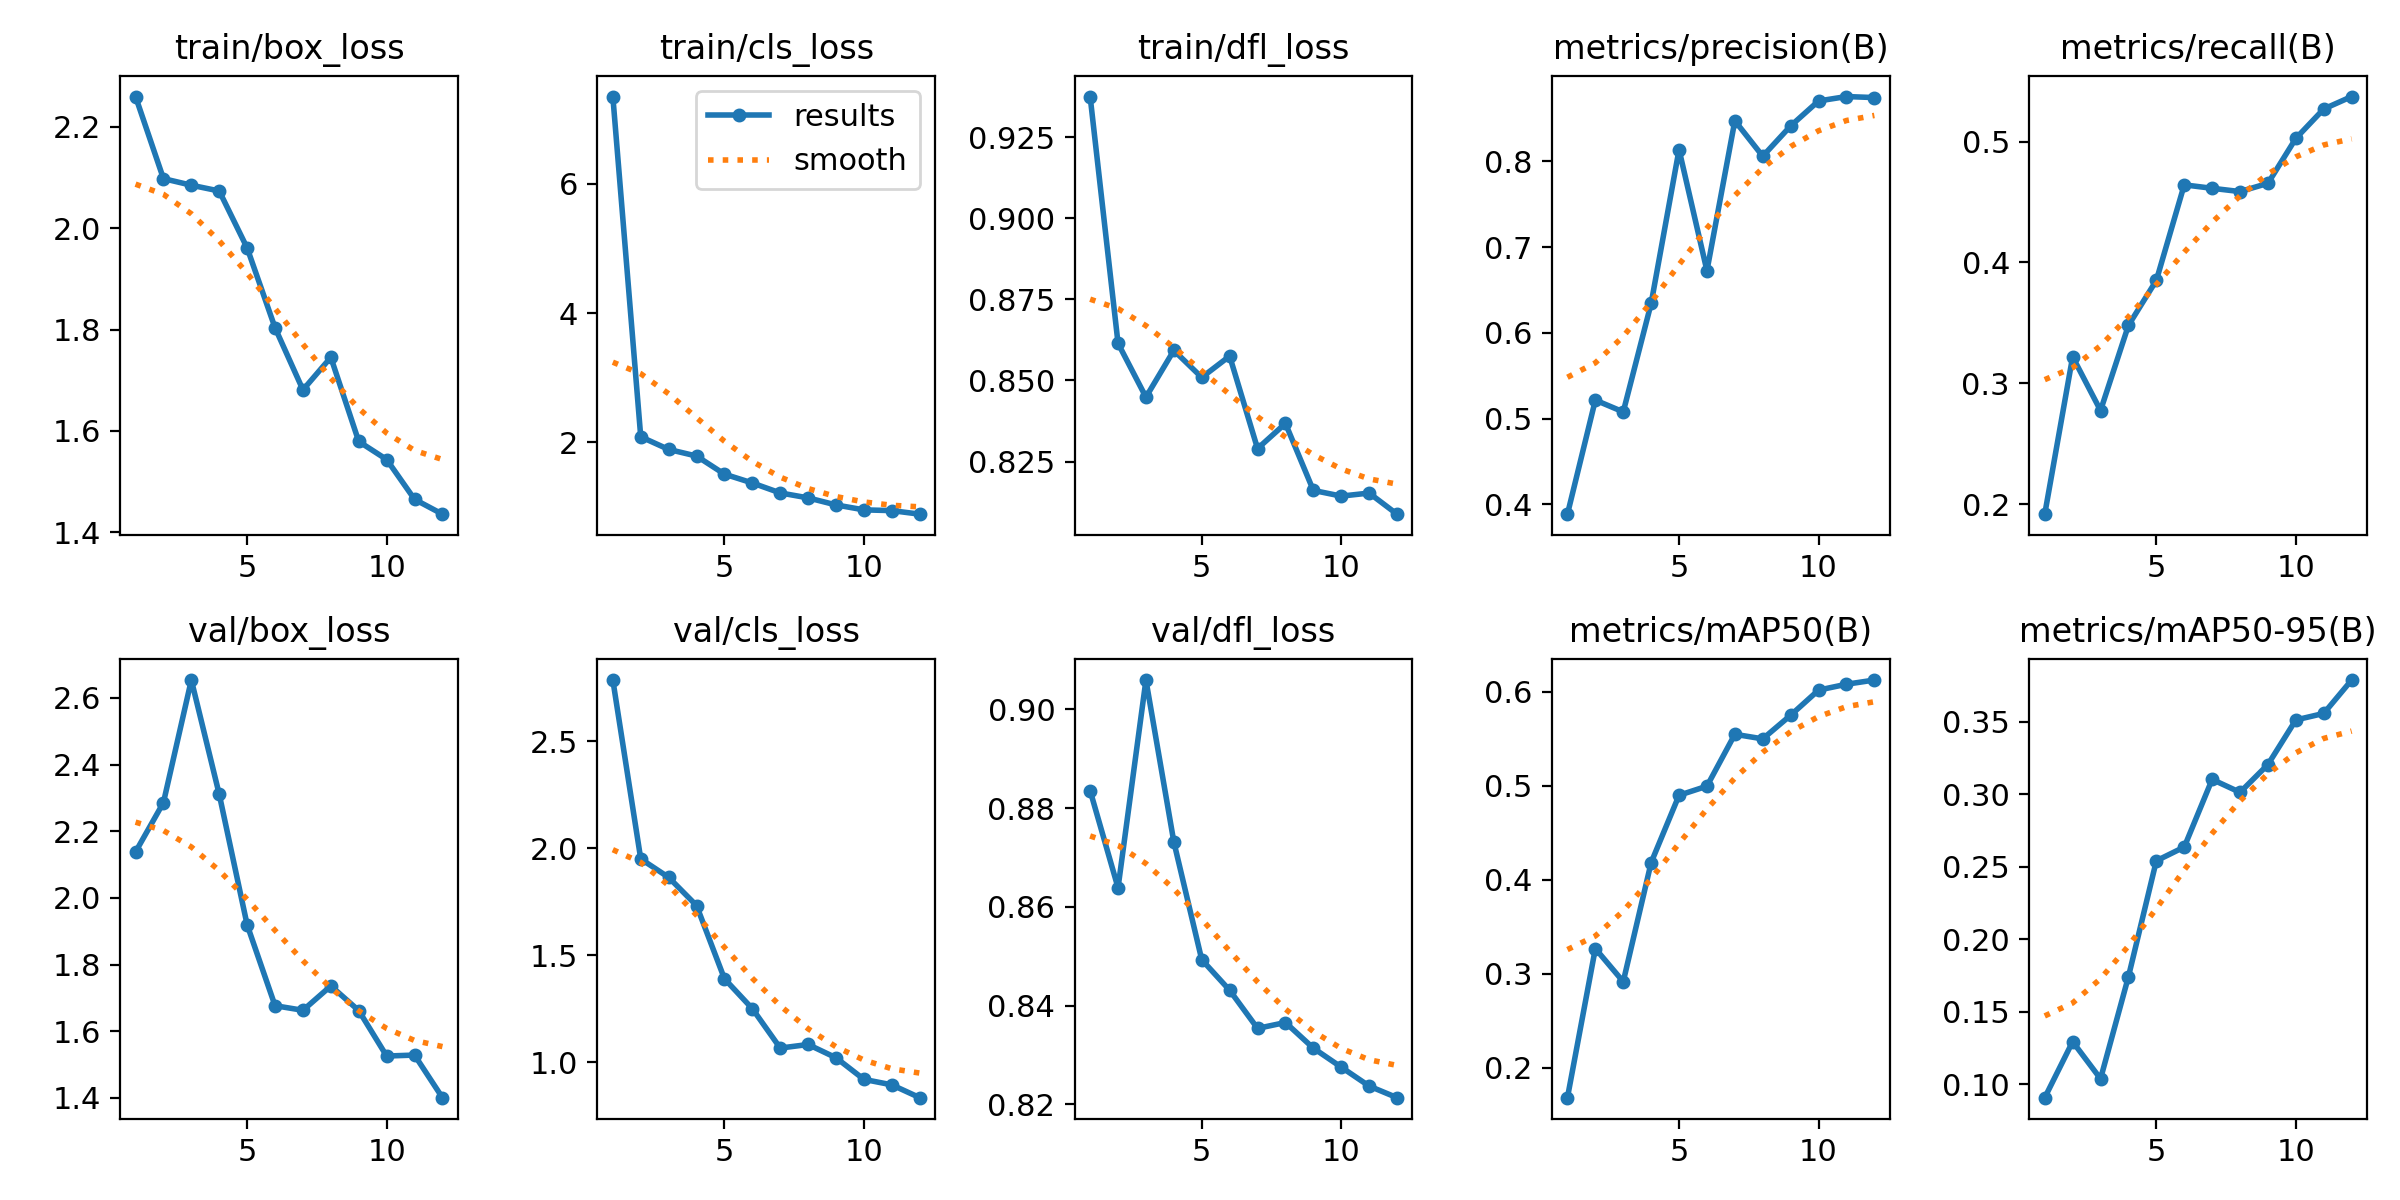

Source data for this figure (header and first rows):
epoch, train/box_loss, train/cls_loss, train/dfl_loss, metrics/precision(B), metrics/recall(B), metrics/mAP50(B), metrics/mAP50-95(B), val/box_loss, val/cls_loss, val/dfl_loss, lr/pg0, lr/pg1, lr/pg2
1, 2.26, 7.347, 0.9375, 0.3886, 0.1918, 0.1681, 0.09067, 2.138, 2.787, 0.8835, 0.0003875, 0.0003875, 0.0003875
2, 2.098, 2.087, 0.8615, 0.5216, 0.322, 0.3267, 0.1293, 2.286, 1.95, 0.8639, 0.0007225, 0.0007225, 0.0007225
3, 2.085, 1.892, 0.8448, 0.5078, 0.2775, 0.2915, 0.1037, 2.653, 1.864, 0.9059, 0.0009916, 0.0009916, 0.0009916
4, 2.074, 1.79, 0.8593, 0.6343, 0.348, 0.4183, 0.1741, 2.311, 1.732, 0.8731, 0.0009406, 0.0009406, 0.0009406
5, 1.961, 1.51, 0.8509, 0.8136, 0.3852, 0.4899, 0.2541, 1.919, 1.39, 0.8493, 0.0009406, 0.0009406, 0.0009406
6, 1.804, 1.373, 0.8575, 0.6724, 0.4642, 0.4996, 0.2636, 1.677, 1.25, 0.8431, 0.0008375, 0.0008375, 0.0008375
7, 1.681, 1.219, 0.829, 0.8473, 0.4614, 0.5548, 0.3102, 1.663, 1.066, 0.8354, 0.0007344, 0.0007344, 0.0007344
8, 1.745, 1.143, 0.8367, 0.8059, 0.4587, 0.55, 0.3013, 1.736, 1.083, 0.8366, 0.0006312, 0.0006312, 0.0006312
9, 1.579, 1.034, 0.8161, 0.8413, 0.4655, 0.5751, 0.3205, 1.662, 1.021, 0.8314, 0.0005281, 0.0005281, 0.0005281
10, 1.544, 0.9575, 0.8143, 0.8704, 0.5027, 0.6018, 0.3512, 1.526, 0.9198, 0.8275, 0.000425, 0.000425, 0.000425
11, 1.465, 0.9462, 0.8153, 0.8755, 0.527, 0.6081, 0.3557, 1.528, 0.8942, 0.8237, 0.0003219, 0.0003219, 0.0003219
12, 1.436, 0.891, 0.8088, 0.8743, 0.5373, 0.6126, 0.3788, 1.401, 0.8343, 0.8214, 0.0002188, 0.0002188, 0.0002188
